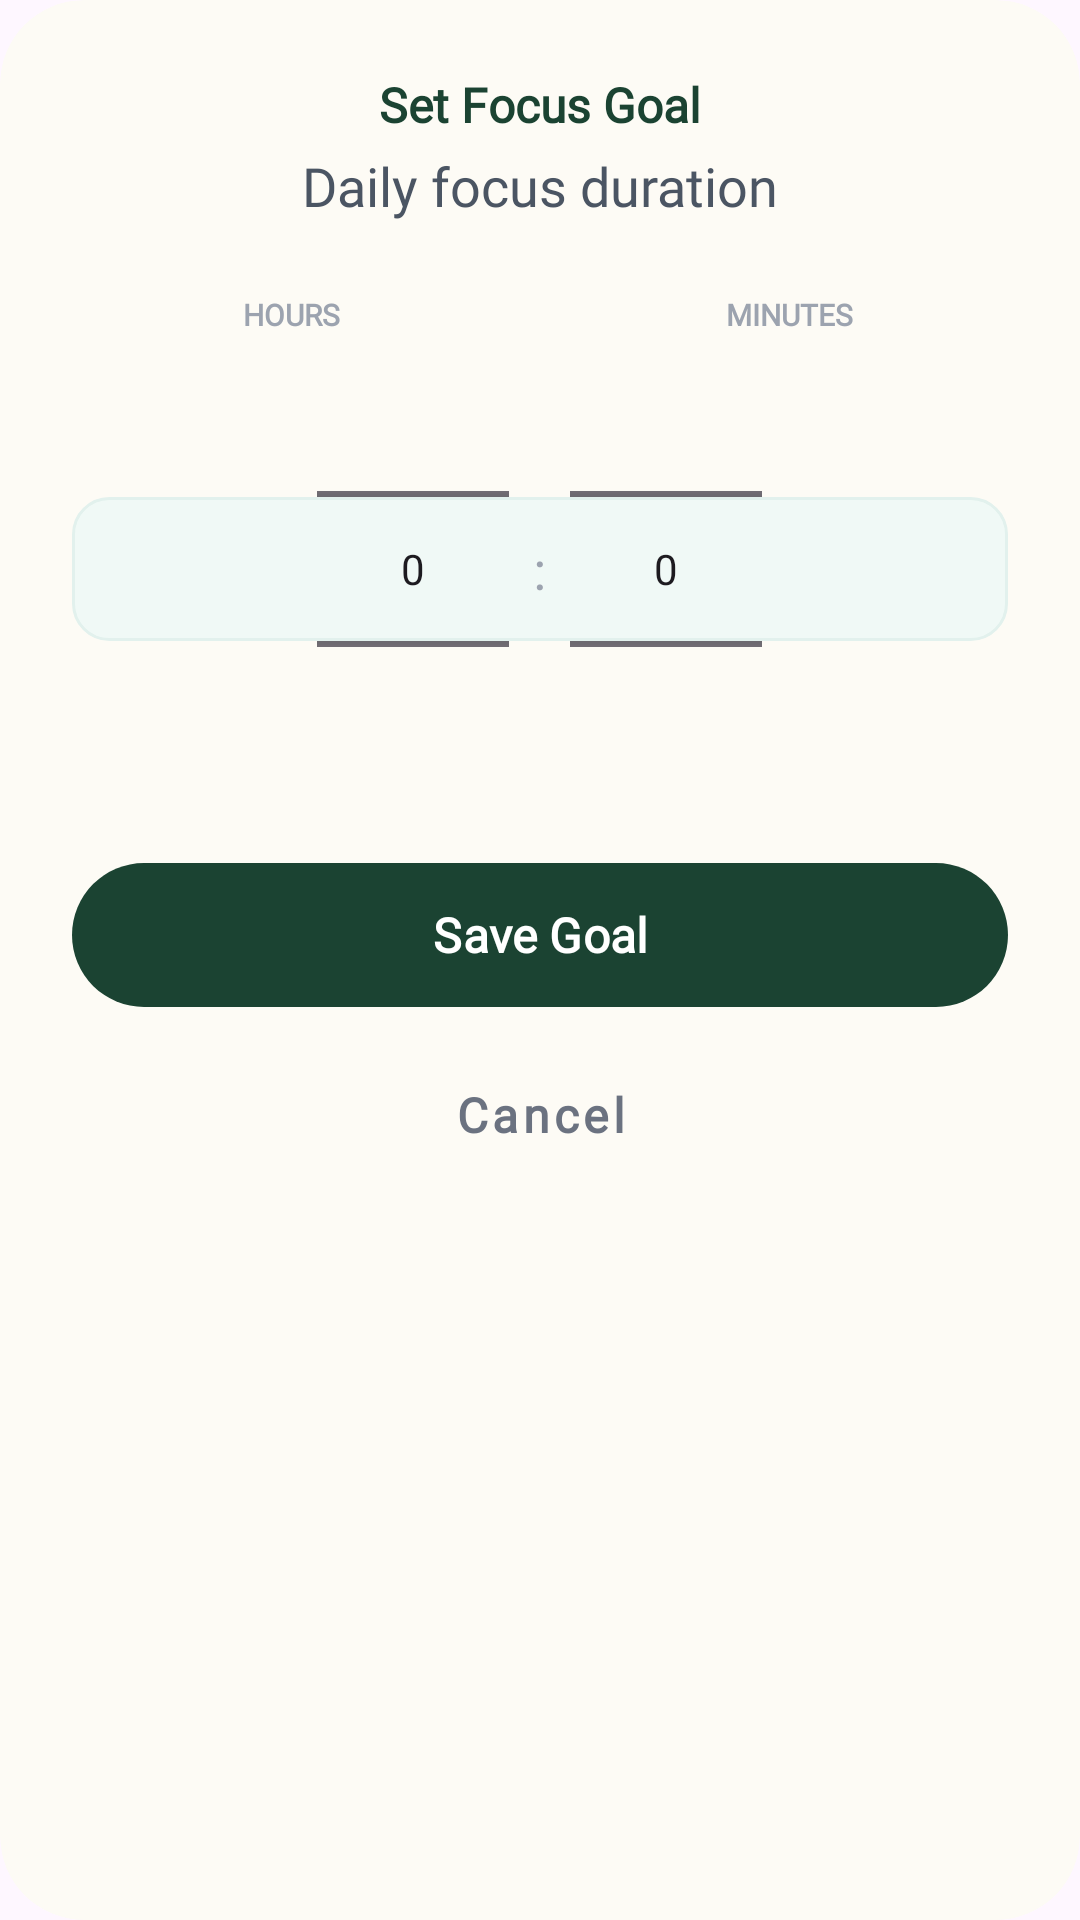

Write the Android layout XML for this screen, with the resource values it uses.
<!-- AndroidManifest.xml: application theme Theme.FinalProjectHudaLulu220253814 -->
<!-- res/layout/dialog_edit_focus_h_goal.xml -->
<?xml version="1.0" encoding="utf-8"?>
<androidx.cardview.widget.CardView xmlns:android="http://schemas.android.com/apk/res/android"
    xmlns:app="http://schemas.android.com/apk/res-auto"
    android:layout_width="320dp"
    android:layout_height="wrap_content"
    android:layout_gravity="center"
    app:cardCornerRadius="28dp"
    app:cardElevation="0dp"
    app:cardBackgroundColor="@color/background_cream">

    <LinearLayout

        android:layout_width="match_parent"
        android:layout_height="wrap_content"
        android:gravity="center_horizontal"
        android:orientation="vertical"
        android:padding="24dp">

        <TextView
            android:layout_width="wrap_content"
            android:layout_height="wrap_content"
            android:fontFamily="@font/quicksand"
            android:text="@string/set_focus_goal"
            android:textColor="@color/text_green"
            android:textSize="16sp"
            android:textStyle="bold" />

        <TextView
            android:layout_width="wrap_content"
            android:layout_height="wrap_content"
            android:layout_marginTop="4dp"
            android:fontFamily="@font/inter"
            android:text="@string/daily_focus_duration"
            android:textColor="#4B5563"
            android:textSize="18sp" />

        
        <LinearLayout
            android:layout_width="match_parent"
            android:layout_height="wrap_content"
            android:layout_marginTop="24dp"
            android:orientation="horizontal">

            <TextView
                android:layout_width="0dp"
                android:layout_height="wrap_content"
                android:layout_weight="1"
                android:fontFamily="@font/inter"
                android:gravity="center"
                android:text="@string/hours_label"
                android:textColor="#9CA3AF"
                android:textSize="10sp"
                android:textStyle="bold" />

            <View
                android:layout_width="20dp"
                android:layout_height="0dp" />

            <TextView
                android:layout_width="0dp"
                android:layout_height="wrap_content"
                android:layout_weight="1"
                android:fontFamily="@font/inter"
                android:gravity="center"
                android:text="@string/minutes_label"
                android:textColor="#9CA3AF"
                android:textSize="10sp"
                android:textStyle="bold" />
        </LinearLayout>

        
        <androidx.constraintlayout.widget.ConstraintLayout
            android:layout_width="match_parent"
            android:layout_height="140dp"
            android:layout_marginTop="8dp">

            
            <View
                android:layout_width="match_parent"
                android:layout_height="48dp"
                android:background="@drawable/bg_picker_highlight"
                app:layout_constraintBottom_toBottomOf="parent"
                app:layout_constraintTop_toTopOf="parent" />

            <LinearLayout
                android:layout_width="match_parent"
                android:layout_height="match_parent"
                android:gravity="center"
                android:orientation="horizontal">

                <NumberPicker
                    android:id="@+id/npHours"
                    android:layout_width="wrap_content"
                    android:layout_height="match_parent"
                    android:descendantFocusability="blocksDescendants" />

                <TextView
                    android:layout_width="wrap_content"
                    android:layout_height="wrap_content"
                    android:layout_marginHorizontal="8dp"
                    android:text=":"
                    android:textColor="#9CA3AF"
                    android:textSize="18sp" />

                <NumberPicker
                    android:id="@+id/npMinutes"
                    android:layout_width="wrap_content"
                    android:layout_height="match_parent"
                    android:descendantFocusability="blocksDescendants" />
            </LinearLayout>

        </androidx.constraintlayout.widget.ConstraintLayout>

        
        <com.google.android.material.button.MaterialButton
            android:id="@+id/btnSaveFocusGoal"
            android:layout_width="match_parent"
            android:layout_height="56dp"
            android:layout_marginTop="24dp"
            app:backgroundTint="@color/text_green"
            android:fontFamily="@font/quicksand"
            android:text="@string/save_goal"
            android:textAllCaps="false"
            android:textColor="@color/white"
            android:textSize="16sp"
            android:textStyle="bold"
            app:cornerRadius="28dp" />

        <com.google.android.material.button.MaterialButton
            android:id="@+id/btnCancelFocusGoal"
            style="@style/Widget.MaterialComponents.Button.TextButton"
            android:layout_width="match_parent"
            android:layout_height="56dp"
            android:layout_marginTop="4dp"
            android:fontFamily="@font/quicksand"
            android:text="@string/cancel"
            android:textAllCaps="false"
            android:textColor="@color/text_gray"
            android:textSize="16sp"
            android:textStyle="bold" />

    </LinearLayout>
</androidx.cardview.widget.CardView>
<!-- resources referenced by this layout -->
<resources>
  <color name="background_cream">#FDFBF5</color>
  <color name="text_gray">#6B7280</color>
  <color name="text_green">#1B4332</color>
  <color name="white">#FFFFFFFF</color>
  <!-- drawable bg_picker_highlight (drawable) -->
  <?xml version="1.0" encoding="utf-8"?>
  <shape xmlns:android="http://schemas.android.com/apk/res/android"
      android:shape="rectangle">
      <solid android:color="#F0F9F6" />
      <corners android:radius="12dp" />
      <stroke android:width="1dp" android:color="#E2F1ED" />
  </shape>
  <string name="cancel">Cancel</string>
  <string name="daily_focus_duration">Daily focus duration</string>
  <string name="hours_label">HOURS</string>
  <string name="minutes_label">MINUTES</string>
  <string name="save_goal">Save Goal</string>
  <string name="set_focus_goal">Set Focus Goal</string>
  <style name="Theme.FinalProjectHudaLulu220253814" parent="Base.Theme.FinalProjectHudaLulu220253814" />
  <style name="Base.Theme.FinalProjectHudaLulu220253814" parent="Theme.Material3.DayNight.NoActionBar">
          
          
      </style>
</resources>
